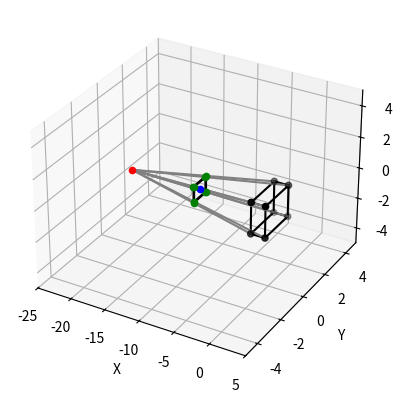
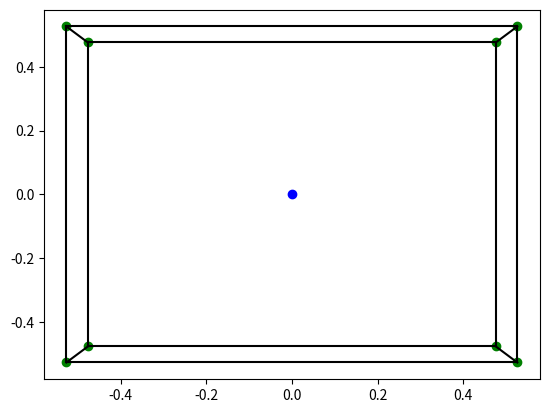

These figures' Python source, in order:
from math import sin, cos, radians


class Object_3D:
    def __init__(self, verts, edges, faces=None, position=(0, 0, 0), orientation=0, elevation=0):
        self._verts = verts
        self.edges = edges
        self.faces = faces

        self._orientation = orientation
        self.elevation = elevation
        self.position = position

    @property
    def orientation(self):
        return self._orientation

    @orientation.setter
    def orientation(self, new):
        self._orientation = new % 360

    @property
    def verts(self):
        result = [self.roatate_point_z(i, self.orientation) for i in self._verts]
        result = [self.translate_point(i, self.position) for i in result]
        return result

    def roatate_point_z(self, p: tuple, angle: float) -> tuple:
        # |cos θ   −sin θ   0| |x|   |x cos θ − y sin θ|   |x'|
        # |sin θ    cos θ   0| |y| = |x sin θ + y cos θ| = |y'|
        # |  0       0      1| |z|   |        z        |   |z'|
        x, y, z = p
        return (
            x * cos(radians(angle)) - y * sin(radians(angle)),
            x * sin(radians(angle)) + y * cos(radians(angle)),
            z
        )

    def roatate_point_x(self, p: tuple, angle: float) -> tuple:
        # |1     0           0| |x|   |        x        |   |x'|
        # |0   cos θ    −sin θ| |y| = |y cos θ − z sin θ| = |y'|
        # |0   sin θ     cos θ| |z|   |y sin θ + z cos θ|   |z'|
        x, y, z = p
        return (
            x,
            y*cos(radians(angle)) - z * sin(radians(angle)),
            y*sin(radians(angle)) + z * cos(radians(angle)),
        )

    def translate_point(self, p, xyz_translation) -> tuple:
        x, y, z = p
        i, j, k = xyz_translation
        return (x+i, y+j, z+k)

    def get_centroids(self):
        verts = self.verts

        centroids = []
        for f in self.faces:
            verts_in_face = [verts[i] for i in f]

            x = sum([i[0] for i in verts_in_face])/len(verts_in_face)
            y = sum([i[1] for i in verts_in_face])/len(verts_in_face)
            z = sum([i[2] for i in verts_in_face])/len(verts_in_face)

            centroids.append((x, y, z))

        return centroids


class Camera_3D:
    def __init__(self, focal_distance, projection_plane_distance):
        self.focal_point = (focal_distance, 0, 0)  # Focus point must on X axis due to laziness (avoids a ton of maths).
        self.projection_plane_anchor = (projection_plane_distance, 0, 0)  # Projection plane centerpoint. (we will only use the x coord since this must be a plane parallel to YZ)

    @property
    def plane_focus_dist(self):
        return abs(self.focal_point[0] - self.projection_plane_anchor[0])

    def project_object(self, object: Object_3D):
        return [self.project_point(i) for i in object.verts]

    def project_point(self, p):
        x_len = p[0] - self.focal_point[0]
        len_ratio = self.plane_focus_dist / x_len

        y = len_ratio * (p[1] - self.focal_point[1])
        z = len_ratio * (p[2] - self.focal_point[2])

        return (y, z)

    def get_edges(self, object: Object_3D):
        points = self.project_object(object)

        result = []
        for i in object.edges:
            p1 = points[i[0]]
            p2 = points[i[1]]

            result.append((p1, p2))

        return result

    def get_faces(self, object: Object_3D):
        centroids = object.get_centroids()
        ordered_faces = [
            x
            for _, x in sorted(zip(centroids, object.faces), reverse=True)
        ]

        return ordered_faces


# Define the cube verticies. Coordinates in the form: (X, Y, Z)
default_cube_verts = [
    (1, 1, 1),
    (1, 1, -1),
    (1, -1, 1),
    (1, -1, -1),

    (-1, 1, 1),
    (-1, 1, -1),
    (-1, -1, 1),
    (-1, -1, -1),
]

# Define the cubes edges. These are indicies of the verticies that are connected.
default_cube_edges = [
    (0, 1),
    (0, 2),
    (1, 3),
    (2, 3),

    (4, 5),
    (4, 6),
    (5, 7),
    (6, 7),

    (0, 4),
    (1, 5),
    (2, 6),
    (3, 7),
]

default_cube_faces = [
    (4, 6, 2, 0),
    (6, 4, 5, 7),
    (2, 6, 7, 3),
    (1, 3, 7, 5),
    (0, 4, 5, 1),
    (0, 2, 3, 1)

]


if __name__ == '__main__':
    import matplotlib.pyplot as plt

    # Create Camera
    camera = Camera_3D(-20, -10)

    # Create Object
    cube = Object_3D(default_cube_verts, default_cube_edges, default_cube_faces)

    # Calcualte Projection Plane Intersection
    projected_points = camera.project_object(cube)

    # ~~~ MATPLOT LIB REPRESENTATION ~~~
    # Create a 3D matplotlib graph for visualtion of the projection.
    fig = plt.figure()
    ax = fig.add_subplot(projection='3d')
    ax_min = -25
    ax_max = 5
    ax.axes.set_xlim3d(left=ax_min, right=ax_max)
    ax.axes.set_ylim3d(bottom=-ax_max, top=ax_max)
    ax.axes.set_zlim3d(bottom=-ax_max, top=ax_max)
    ax.set_xlabel('X')
    ax.set_ylabel('Y')
    ax.set_zlabel('Z')

    # Plot Verticies
    x = [i[0] for i in cube.verts]
    y = [i[1] for i in cube.verts]
    z = [i[2] for i in cube.verts]
    ax.scatter(x, y, z, color='black')

    # Plot Edges
    for i in cube.edges:
        p1 = default_cube_verts[i[0]]
        p2 = default_cube_verts[i[1]]

        xs = (p1[0], p2[0])
        ys = (p1[1], p2[1])
        zs = (p1[2], p2[2])
        ax.plot(xs, ys, zs, color='black')

    # Plot Focus point
    ax.scatter(*camera.focal_point, color='red')

    # Plot Projection Plane Anchor
    ax.scatter(*camera.projection_plane_anchor, color='blue')

    # Projection lines
    for i in cube.verts:
        ax.plot((i[0], camera.focal_point[0]), (i[1], camera.focal_point[1]), (i[2], camera.focal_point[2]), color='grey')

    # Plot Projected Points
    for i in projected_points:
        p = (camera.projection_plane_anchor[0], i[0], i[1])
        ax.scatter(*p, color='green')

    # Plot projected edges
    for i in default_cube_edges:
        p1 = projected_points[i[0]]
        p2 = projected_points[i[1]]

        xs = (-10, -10)
        ys = (p1[0], p2[0])
        zs = (p1[1], p2[1])
        ax.plot(xs, ys, zs, color='black')

    plt.show()
    plt.clf()

    # ~~~ MATPLOT LIB RESULT ~~~
    # Now plot just the projected points on a 2D plot.
    projection_plane_anchor = (camera.projection_plane_anchor[1], camera.projection_plane_anchor[2])
    plt.scatter(*projection_plane_anchor, color='blue')

    for p in projected_points:
        plt.scatter(*p, color='green')

    for i in default_cube_edges:
        p1 = projected_points[i[0]]
        p2 = projected_points[i[1]]

        xs = (p1[0], p2[0])
        ys = (p1[1], p2[1])

        plt.plot(xs, ys, color='black')

    plt.show()
    plt.clf()
